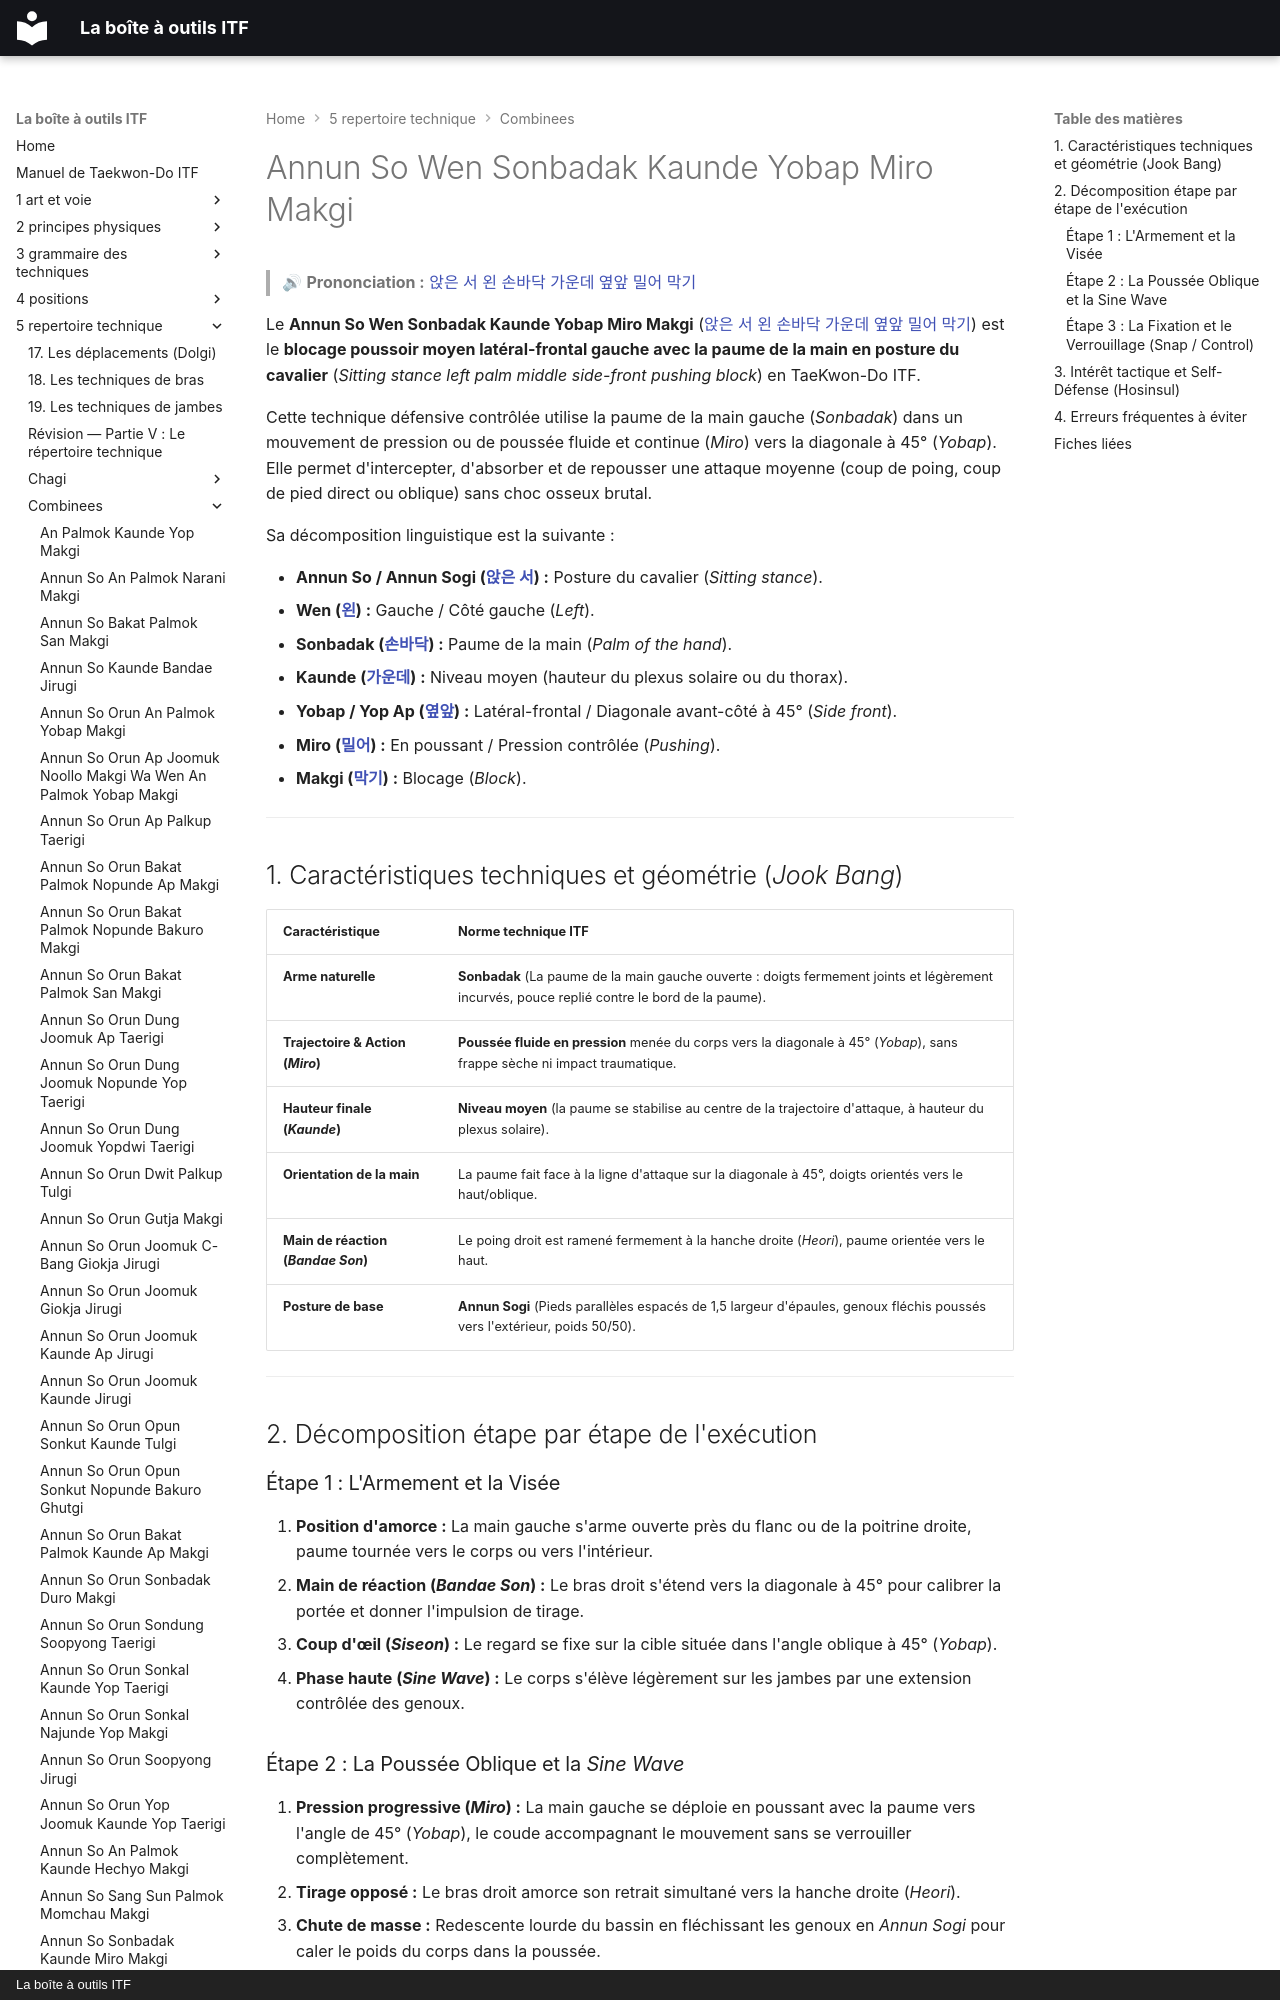

repository: yvmori1/La-boite-outils-ITF · page: 5-repertoire-technique/combinees/Annun-So-Wen-Sonbadak-Kaunde-Yobap-Miro-Makgi/index.html · generator: mkdocs · copyright: La boîte à outils ITF

# Annun So Wen Sonbadak Kaunde Yobap Miro Makgi

> 🔊 **Prononciation :** [앉은 서 왼 손바닥 가운데 옆앞 밀어 막기](../../audio/Techniques/Annun-So-Wen-Sonbadak-Kaunde-Yobap-Miro-Makgi.m4a)

Le **Annun So Wen Sonbadak Kaunde Yobap Miro Makgi** ([앉은 서 왼 손바닥 가운데 옆앞 밀어 막기](../../audio/Techniques/Annun-So-Wen-Sonbadak-Kaunde-Yobap-Miro-Makgi.m4a)) est le **blocage poussoir moyen latéral-frontal gauche avec la paume de la main en posture du cavalier** (*Sitting stance left palm middle side-front pushing block*) en TaeKwon-Do ITF.

Cette technique défensive contrôlée utilise la paume de la main gauche (*Sonbadak*) dans un mouvement de pression ou de poussée fluide et continue (*Miro*) vers la diagonale à 45° (*Yobap*). Elle permet d'intercepter, d'absorber et de repousser une attaque moyenne (coup de poing, coup de pied direct ou oblique) sans choc osseux brutal.

Sa décomposition linguistique est la suivante :
